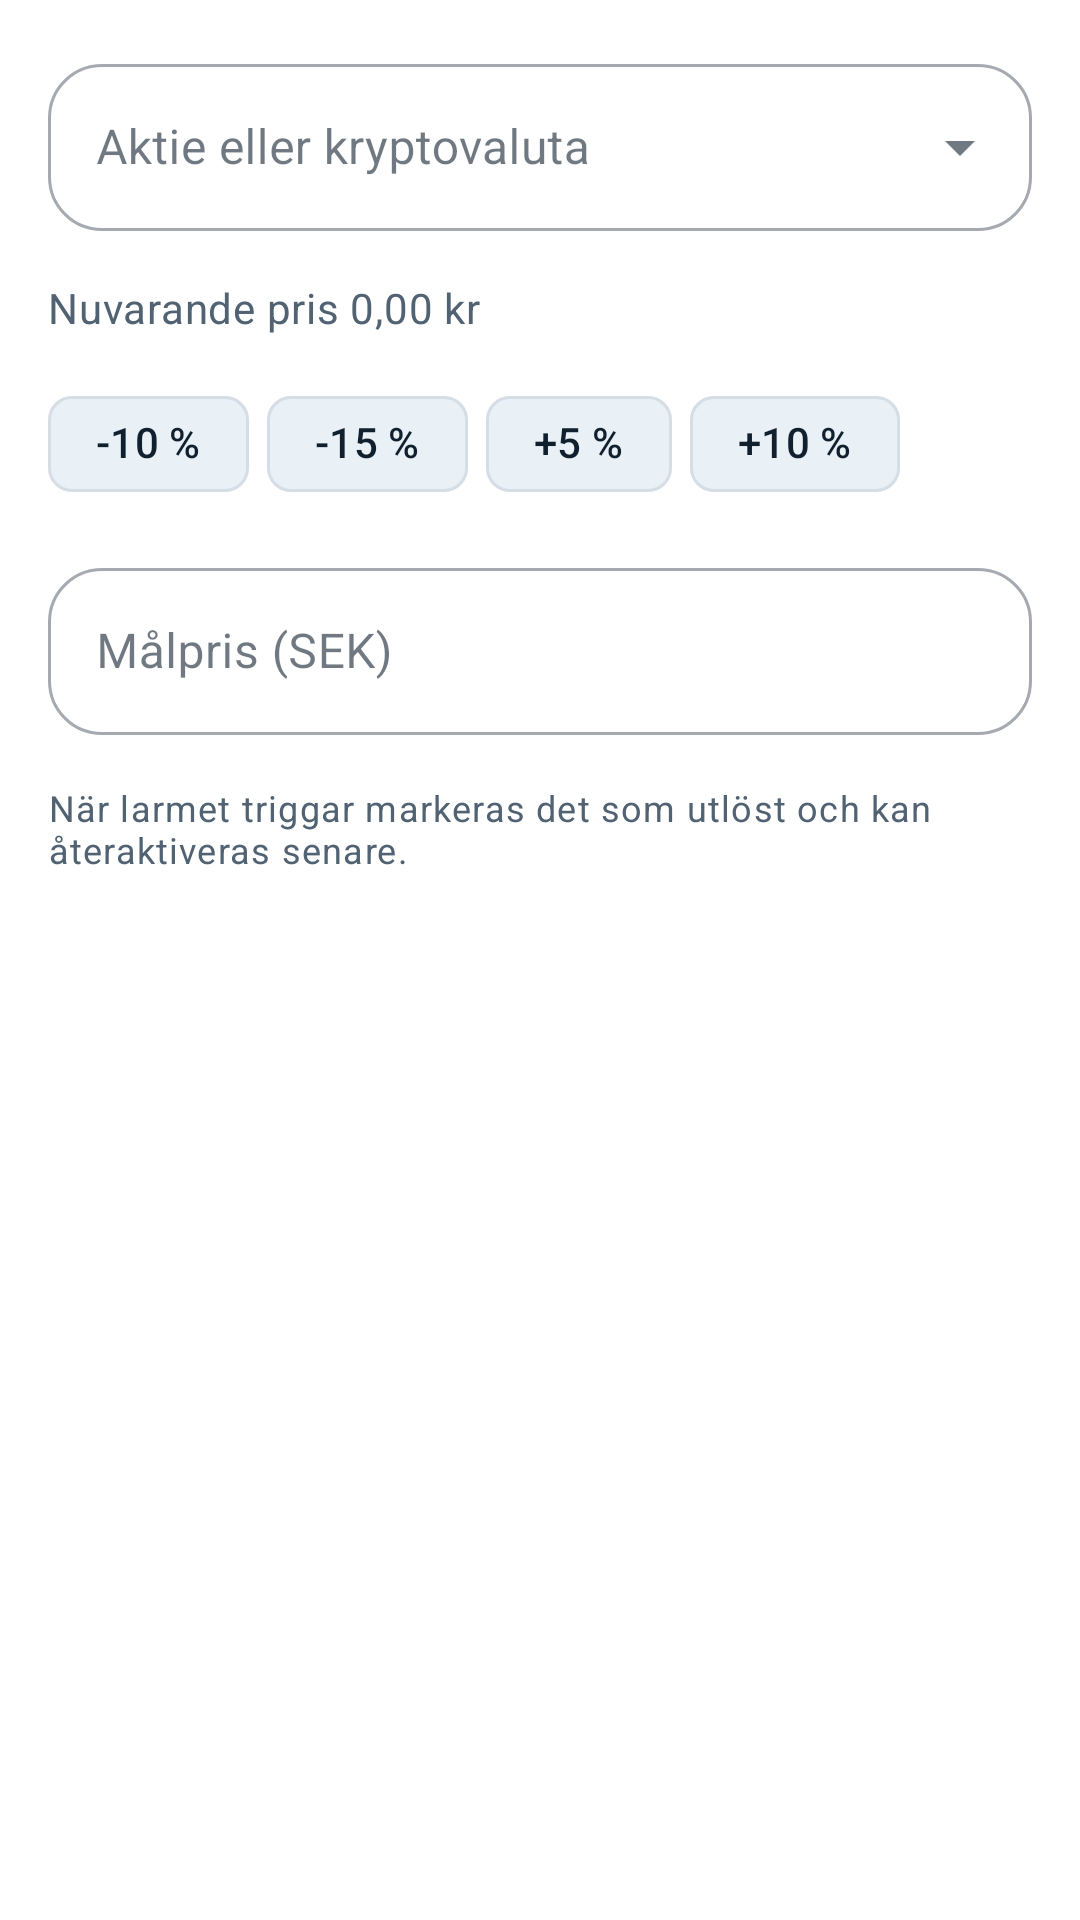

Layout XML and referenced resources for this Android screen:
<!-- AndroidManifest.xml: application theme Theme.StockFlip -->
<!-- res/layout/dialog_add_price_target.xml -->
<?xml version="1.0" encoding="utf-8"?>
<LinearLayout xmlns:android="http://schemas.android.com/apk/res/android"
    xmlns:app="http://schemas.android.com/apk/res-auto"
    xmlns:tools="http://schemas.android.com/tools"
    android:layout_width="match_parent"
    android:layout_height="wrap_content"
    android:orientation="vertical"
    android:padding="16dp"
    android:background="?attr/colorSurface">

    <com.google.android.material.textfield.TextInputLayout
        style="@style/Widget.StockFlip.TextInputLayout.OutlinedBox.ExposedDropdownMenu"
        android:layout_width="match_parent"
        android:layout_height="wrap_content"
        android:layout_marginBottom="16dp"
        android:hint="Aktie eller kryptovaluta">

        <com.google.android.material.textfield.MaterialAutoCompleteTextView
            android:id="@+id/tickerInput"
            android:layout_width="match_parent"
            android:layout_height="wrap_content"
            android:inputType="text"
            android:imeOptions="actionNext"
            android:maxLines="1" />

    </com.google.android.material.textfield.TextInputLayout>

    <TextView
        android:id="@+id/contextText"
        android:layout_width="match_parent"
        android:layout_height="wrap_content"
        android:layout_marginBottom="12dp"
        android:textAppearance="?attr/textAppearanceBodyMedium"
        android:textColor="?attr/colorOnSurfaceVariant"
        android:text="Nuvarande pris 0,00 kr"
        tools:text="Nuvarande pris 258,40 kr. Välj en nivå under eller över dagens kurs." />

    <com.google.android.material.chip.ChipGroup
        android:id="@+id/presetChipGroup"
        android:layout_width="match_parent"
        android:layout_height="wrap_content"
        android:layout_marginBottom="12dp"
        app:chipSpacingHorizontal="6dp"
        app:chipSpacingVertical="6dp">

        <com.google.android.material.chip.Chip
            android:id="@+id/presetChipOne"
            style="@style/Widget.StockFlip.AssistChip"
            android:layout_width="wrap_content"
            android:layout_height="wrap_content"
            android:text="-10 %" />

        <com.google.android.material.chip.Chip
            android:id="@+id/presetChipTwo"
            style="@style/Widget.StockFlip.AssistChip"
            android:layout_width="wrap_content"
            android:layout_height="wrap_content"
            android:text="-15 %" />

        <com.google.android.material.chip.Chip
            android:id="@+id/presetChipThree"
            style="@style/Widget.StockFlip.AssistChip"
            android:layout_width="wrap_content"
            android:layout_height="wrap_content"
            android:text="+5 %" />

        <com.google.android.material.chip.Chip
            android:id="@+id/presetChipFour"
            style="@style/Widget.StockFlip.AssistChip"
            android:layout_width="wrap_content"
            android:layout_height="wrap_content"
            android:text="+10 %" />

    </com.google.android.material.chip.ChipGroup>

    <com.google.android.material.textfield.TextInputLayout
        android:id="@+id/targetPriceLayout"
        style="@style/Widget.StockFlip.TextInputLayout.OutlinedBox"
        android:layout_width="match_parent"
        android:layout_height="wrap_content"
        android:layout_marginBottom="16dp"
        android:hint="Målpris (SEK)">

        <com.google.android.material.textfield.TextInputEditText
            android:id="@+id/targetPriceInput"
            android:layout_width="match_parent"
            android:layout_height="wrap_content"
            android:inputType="numberDecimal"
            android:imeOptions="actionDone"
            android:maxLines="1" />

    </com.google.android.material.textfield.TextInputLayout>

    <TextView
        android:id="@+id/triggerInfoText"
        android:layout_width="match_parent"
        android:layout_height="wrap_content"
        android:textAppearance="?attr/textAppearanceBodySmall"
        android:textColor="?attr/colorOnSurfaceVariant"
        android:text="När larmet triggar markeras det som utlöst och kan återaktiveras senare." />

</LinearLayout>
<!-- resources referenced by this layout -->
<resources>
  <style name="Widget.StockFlip.AssistChip" parent="Widget.Material3.Chip.Assist">
          <item name="chipBackgroundColor">?attr/colorSecondaryContainer</item>
          <item name="android:textColor">?attr/colorOnSecondaryContainer</item>
          <item name="chipStrokeColor">?attr/colorOutline</item>
          <item name="chipStrokeWidth">1dp</item>
      </style>
  <style name="Widget.StockFlip.TextInputLayout.OutlinedBox" parent="Widget.MaterialComponents.TextInputLayout.OutlinedBox">
          <item name="boxBackgroundColor">?attr/colorSurface</item>
          <item name="boxCornerRadiusTopStart">18dp</item>
          <item name="boxCornerRadiusTopEnd">18dp</item>
          <item name="boxCornerRadiusBottomStart">18dp</item>
          <item name="boxCornerRadiusBottomEnd">18dp</item>
      </style>
  <style name="Widget.StockFlip.TextInputLayout.OutlinedBox.ExposedDropdownMenu" parent="Widget.MaterialComponents.TextInputLayout.OutlinedBox.ExposedDropdownMenu">
          <item name="boxBackgroundColor">?attr/colorSurface</item>
          <item name="boxCornerRadiusTopStart">18dp</item>
          <item name="boxCornerRadiusTopEnd">18dp</item>
          <item name="boxCornerRadiusBottomStart">18dp</item>
          <item name="boxCornerRadiusBottomEnd">18dp</item>
      </style>
  <color name="pine_primary">#1F8A7A</color>
  <color name="pine_on_primary">#FFFFFF</color>
  <color name="pine_primary_container">#D8ECE8</color>
  <color name="pine_on_primary_container">#10202E</color>
  <color name="sand_secondary">#5E7FA3</color>
  <color name="sand_on_secondary">#FFFFFF</color>
  <color name="sand_secondary_container">#EAF1F6</color>
  <color name="sand_on_secondary_container">#10202E</color>
  <color name="pine_background">#F5F8FB</color>
  <color name="pine_on_background">#10202E</color>
  <color name="pine_surface">#FFFFFF</color>
  <color name="pine_on_surface">#10202E</color>
  <color name="pine_surface_variant">#F0F4F8</color>
  <color name="pine_on_surface_variant">#516273</color>
  <color name="pine_outline">#D5DEE7</color>
  <color name="pine_error">#B94A5A</color>
  <color name="pine_on_error">#FFFFFF</color>
  <color name="pine_error_container">#F9E0E3</color>
  <color name="pine_on_error_container">#10202E</color>
  <style name="Widget.StockFlip.CardView" parent="Widget.Material3.CardView.Elevated">
          <item name="cardBackgroundColor">?attr/colorSurface</item>
          <item name="rippleColor">?attr/colorPrimary</item>
          <item name="strokeColor">?attr/colorOutline</item>
          <item name="strokeWidth">0dp</item>
      </style>
  <style name="TextAppearance.StockFlip.TitleMedium" parent="TextAppearance.Material3.TitleMedium">
          <item name="android:textColor">?attr/colorOnSurface</item>
      </style>
  <style name="TextAppearance.StockFlip.BodyLarge" parent="TextAppearance.Material3.BodyLarge">
          <item name="android:textColor">?attr/colorOnSurface</item>
      </style>
  <style name="TextAppearance.StockFlip.BodyMedium" parent="TextAppearance.Material3.BodyMedium">
          <item name="android:textColor">?attr/colorOnSurface</item>
      </style>
  <style name="TextAppearance.StockFlip.LabelMedium" parent="TextAppearance.Material3.LabelMedium">
          <item name="android:textColor">?attr/colorOnSurfaceVariant</item>
      </style>
</resources>
